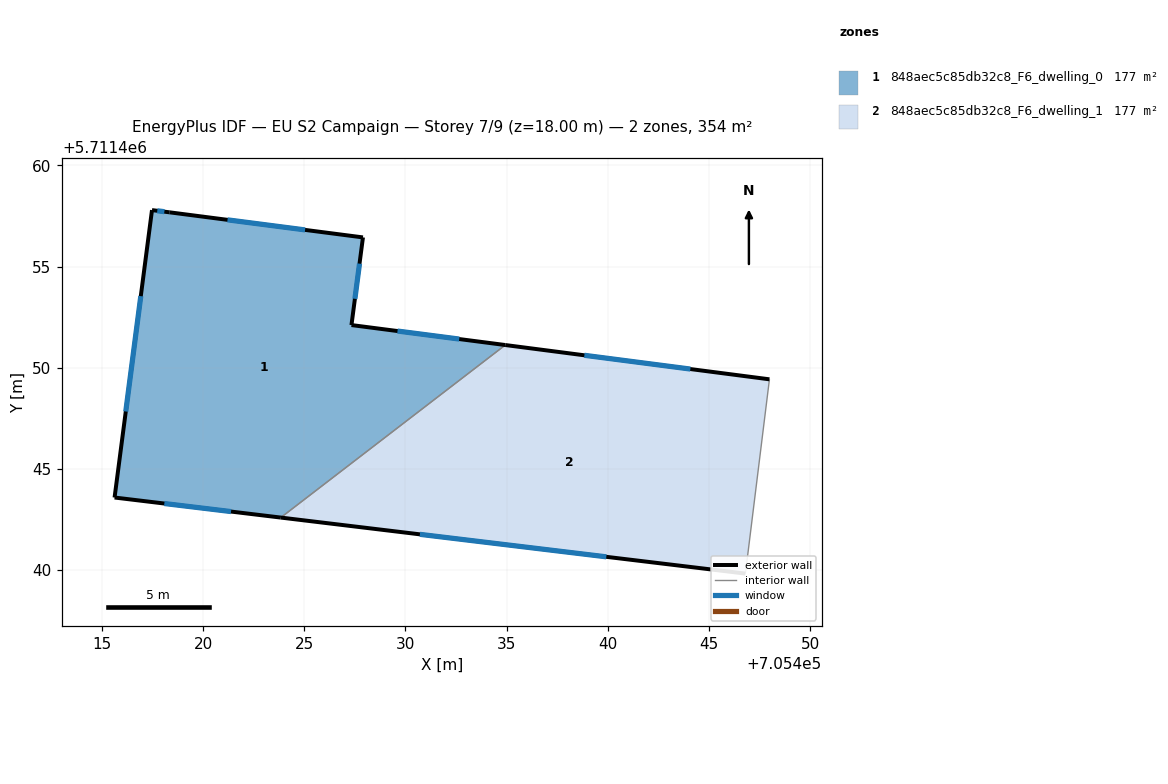
=== STOREY PLAN SPEC (per zone: floor XY polygon, exterior-wall plan segments, windows/doors) ===
zone 1: 848aec5c85db32c8_F6_dwelling_0  (177.0 m²)
  floor: (705434.93, 5711451.12) (705423.84, 5711442.59) (705415.62, 5711443.58) (705417.47, 5711457.79) (705418.34, 5711457.68) (705427.90, 5711456.44) (705427.33, 5711452.11)
  exterior wall: (705418.34, 5711457.68) – (705417.47, 5711457.79)  [0.9 m]
    window: (705418.08, 5711457.71) – (705417.73, 5711457.76)  [0.4 m²]
  exterior wall: (705427.90, 5711456.44) – (705418.34, 5711457.68)  [9.6 m]
    window: (705425.04, 5711456.81) – (705421.20, 5711457.31)  [4.7 m²]
  exterior wall: (705427.33, 5711452.11) – (705427.90, 5711456.44)  [4.4 m]
    window: (705427.50, 5711453.41) – (705427.73, 5711455.14)  [2.1 m²]
  exterior wall: (705434.93, 5711451.12) – (705427.33, 5711452.11)  [7.7 m]
    window: (705432.66, 5711451.42) – (705429.61, 5711451.81)  [3.7 m²]
  exterior wall: (705415.62, 5711443.58) – (705423.84, 5711442.59)  [8.3 m]
    window: (705418.08, 5711443.29) – (705421.38, 5711442.89)  [4.0 m²]
  exterior wall: (705417.47, 5711457.79) – (705415.62, 5711443.58)  [14.3 m]
    window: (705416.92, 5711453.54) – (705416.17, 5711447.84)  [6.9 m²]
  interior walls: 1
zone 2: 848aec5c85db32c8_F6_dwelling_1  (177.0 m²)
  floor: (705447.99, 5711449.43) (705446.80, 5711439.82) (705423.84, 5711442.59) (705434.93, 5711451.12)
  exterior wall: (705447.99, 5711449.43) – (705434.93, 5711451.12)  [13.2 m]
    window: (705444.08, 5711449.93) – (705438.84, 5711450.61)  [6.4 m²]
  exterior wall: (705423.84, 5711442.59) – (705446.80, 5711439.82)  [23.1 m]
    window: (705430.71, 5711441.76) – (705439.93, 5711440.65)  [11.2 m²]
  interior walls: 2

=== DERIVED (storey summary) ===
Building: EU S2 Campaign
Storey: 7 of 9  (floor level z = 18.00 m)
Storey gross floor area: 354.0 m²
Zones on this storey: 2
  - 848aec5c85db32c8_F6_dwelling_0: floor 177.0 m²; exterior wall 45.2 m (135.5 m²); 6 window(s) 21.8 m²; WWR 16.1%
  - 848aec5c85db32c8_F6_dwelling_1: floor 177.0 m²; exterior wall 36.3 m (108.9 m²); 2 window(s) 17.5 m²; WWR 16.1%
Zone adjacency (shared interzone walls):
  - 848aec5c85db32c8_F6_dwelling_0 ↔ 848aec5c85db32c8_F6_dwelling_1